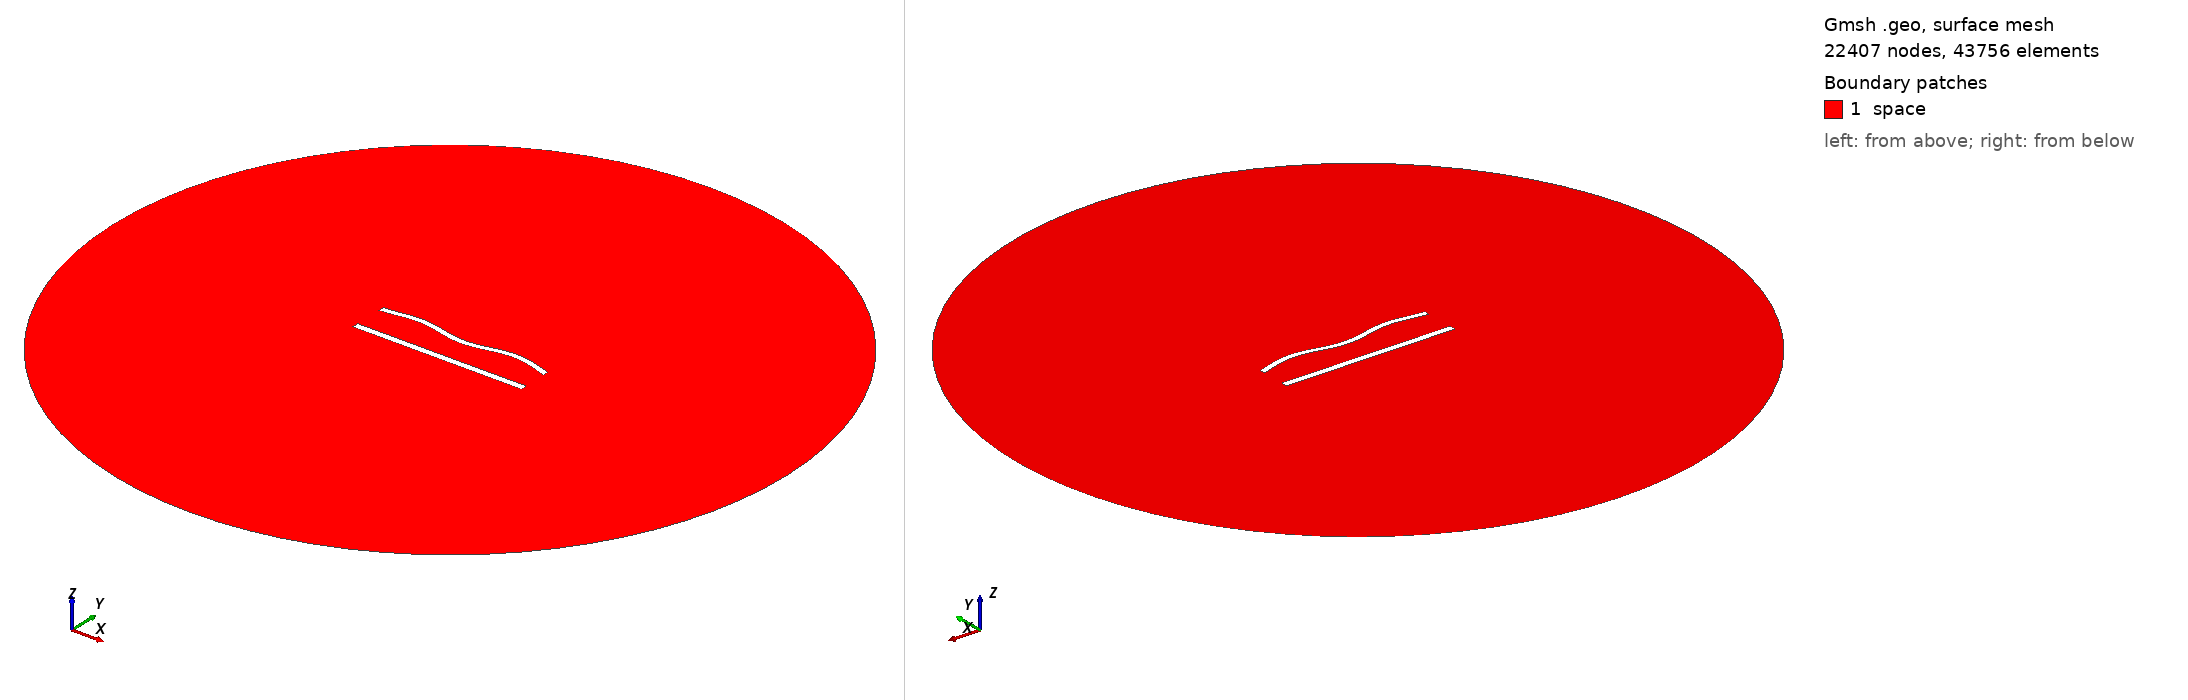

Gmsh geometry script, surface-meshed: 22407 nodes, 43756 surface elements. Boundary patches (legend numbers): 1 space. Left view from above one corner, right view from below the opposite corner. Legend entries are the model's physical surfaces. The drawing asked Gmsh for element sizes between 1% and 20% of the model's largest extent; the script's own settings can give other sizes.

=== 852.geo (drawn) ===
//---------------------------------------
// Geometry kernel
//---------------------------------------

SetFactory("OpenCASCADE");



//---------------------------------------
// Parameters of the geometry
//---------------------------------------

// Overetch of the upper plate
overetch = 0.25;

// Distance between the plates
distance = 20.0;

// Discretization over the x axis (for the deformation)
nx = 50; 

// Length of the plate
L = 100 - overetch; 

// Number of modes
n = 4; 

// 1st mode coefficient
coeff(1) = 0.0;
beta(1) = 0.596864 * 3.1415926535 / L;

// 2nd mode coefficient
coeff(2) = 0.0;
beta(2) = 1.49418 * 3.1415926535 / L;

// 3rd mode coefficient
coeff(3) = 0.0;
beta(3) = 2.50025 * 3.1415926535 / L;

// 4th mode coefficient
coeff(4) = 1.5;
beta(4) = 3.49999 * 3.1415926535 / L;



//---------------------------------------
// Upper plate (deformed rectangle)
//---------------------------------------

// Coordiantes of the upper plate
xmin = -50;
xmax = 50 - overetch;

// Height of the upper plate
yheight = 4 - 2 * overetch;

// Indexes of the points
UpperID[] = {};
LowerID[] = {};
LeftID[] = {};
RightID[] = {};

// Point index
p = 1;

// Horizontal edges
For i In {1:nx}
    x = xmin + (i-1)*(xmax - xmin)/(nx-1);

    y_bottom = distance / 2 + overetch;
    For j In {1:n}
        C = (Cosh(beta(j)*L) + Cos(beta(j)*L)) / (Sinh(beta(j)*L) + Sin(beta(j)*L));
        y_bottom  = y_bottom + coeff(j) * (Cosh(beta(j)*(x+50)) - Cos(beta(j)*(x+50)) - C * (Sinh(beta(j)*(x+50)) - Sin(beta(j)*(x+50))));
    EndFor

    y_top = y_bottom + yheight;

    Point(p) = {x, y_top, 0, 1.0};
    UpperID[i] = p;
    p = p + 1;

    Point(p) = {x, y_bottom, 0, 1.0};
    LowerID[i] = p;
    p = p + 1;
EndFor

// Create point lists
UpperPts[] = {}; LowerPts[] = {};
For i In {1:nx}
  UpperPts[] += {UpperID[i]};
  LowerPts[] += {LowerID[i]};
EndFor

// Build splines
Spline(1) = {UpperPts[]};
Spline(2) = {LowerPts[]};
Line(3) = {LowerPts[nx-1], UpperPts[nx-1]};
Line(4) = {LowerPts[0], UpperPts[0]};

// Build the plane surface
Curve Loop(1) = {2, 3, -1, -4};
Plane Surface(1) = {1};



//---------------------------------------
// Lower plate (rectangle)
//---------------------------------------

// Vertices
Point(1001) = {-50, -distance/2, 0, 1.0};
Point(1002) = { 50, -distance/2, 0, 1.0};
Point(1003) = { 50,  -distance/2 + 4, 0, 1.0};
Point(1004) = {-50,  -distance/2 + 4, 0, 1.0};

// Edges
Line(5) = {1001, 1002};
Line(6) = {1002, 1003};
Line(7) = {1003, 1004};
Line(8) = {1004, 1001};

// Plane surface
Line Loop(2) = {5, 6, 7, 8};
Plane Surface(2) = {2}; 



//---------------------------------------
// Outer (fictious) boundary
//---------------------------------------

// Points
Point(1005) = {0, 0, 0};       // Center
Point(1006) = {200, 0, 0};     // Start point
Point(1007) = {0, 200, 0};     // 90 degrees
Point(1008) = {-200, 0, 0};    // 180 degrees
Point(1009) = {0, -200, 0};    // 270 degrees

// Circle arcs (each needs start, center, end)
Circle(9) = {1006, 1005, 1007};
Circle(10) = {1007, 1005, 1008};
Circle(11) = {1008, 1005, 1009};
Circle(12) = {1009, 1005, 1006};

// Plane surface for the entire domain
Curve Loop(3) = {9, 10, 11, 12};
Surface(3) = {3};

// Subtract the plates from the whole domain to obtain the actual domain where we want to solve the equations
BooleanDifference{ Surface{3}; Delete; }{ Surface{1}; Surface{2}; Delete; }




//---------------------------------------
// Transfinite Lines/Curves
//---------------------------------------

// Set the number of points on the boundaries
r = 6;
d = 0.15;

// Plates
Transfinite Curve {1} = 50*r/4 Using Progression 1;
Transfinite Line {2} = 50*r Using Progression 1;
Transfinite Curve {3, 4} = 2*r Using Progression 1+d;
Transfinite Line {5} = 50*r/4 Using Progression 1;
Transfinite Line {7} = 50*r Using Progression 1;
Transfinite Line {6} = 2*r Using Progression 1-d;
Transfinite Line {8} = 2*r Using Progression 1+d;

// Outer boundary
Transfinite Line {9, 10, 11, 12} = 20 Using Progression 1;



//---------------------------------------
// Physical groups
//---------------------------------------                

// Physical curves (boundaries)
Physical Line("force_segment", 10) = {2};
Physical Line("upper_plate", 11) = {1, 3, 4};
Physical Line("lower_plate", 12) = {5, 6, 7, 8};
Physical Line("boundary", 20) = {9, 10, 11, 12};

// Physical Surfaces
Physical Surface("space", 30) = {3};



//---------------------------------------
// 6. Generate the Mesh
//---------------------------------------

// 2D mesh generation
Mesh 2;
